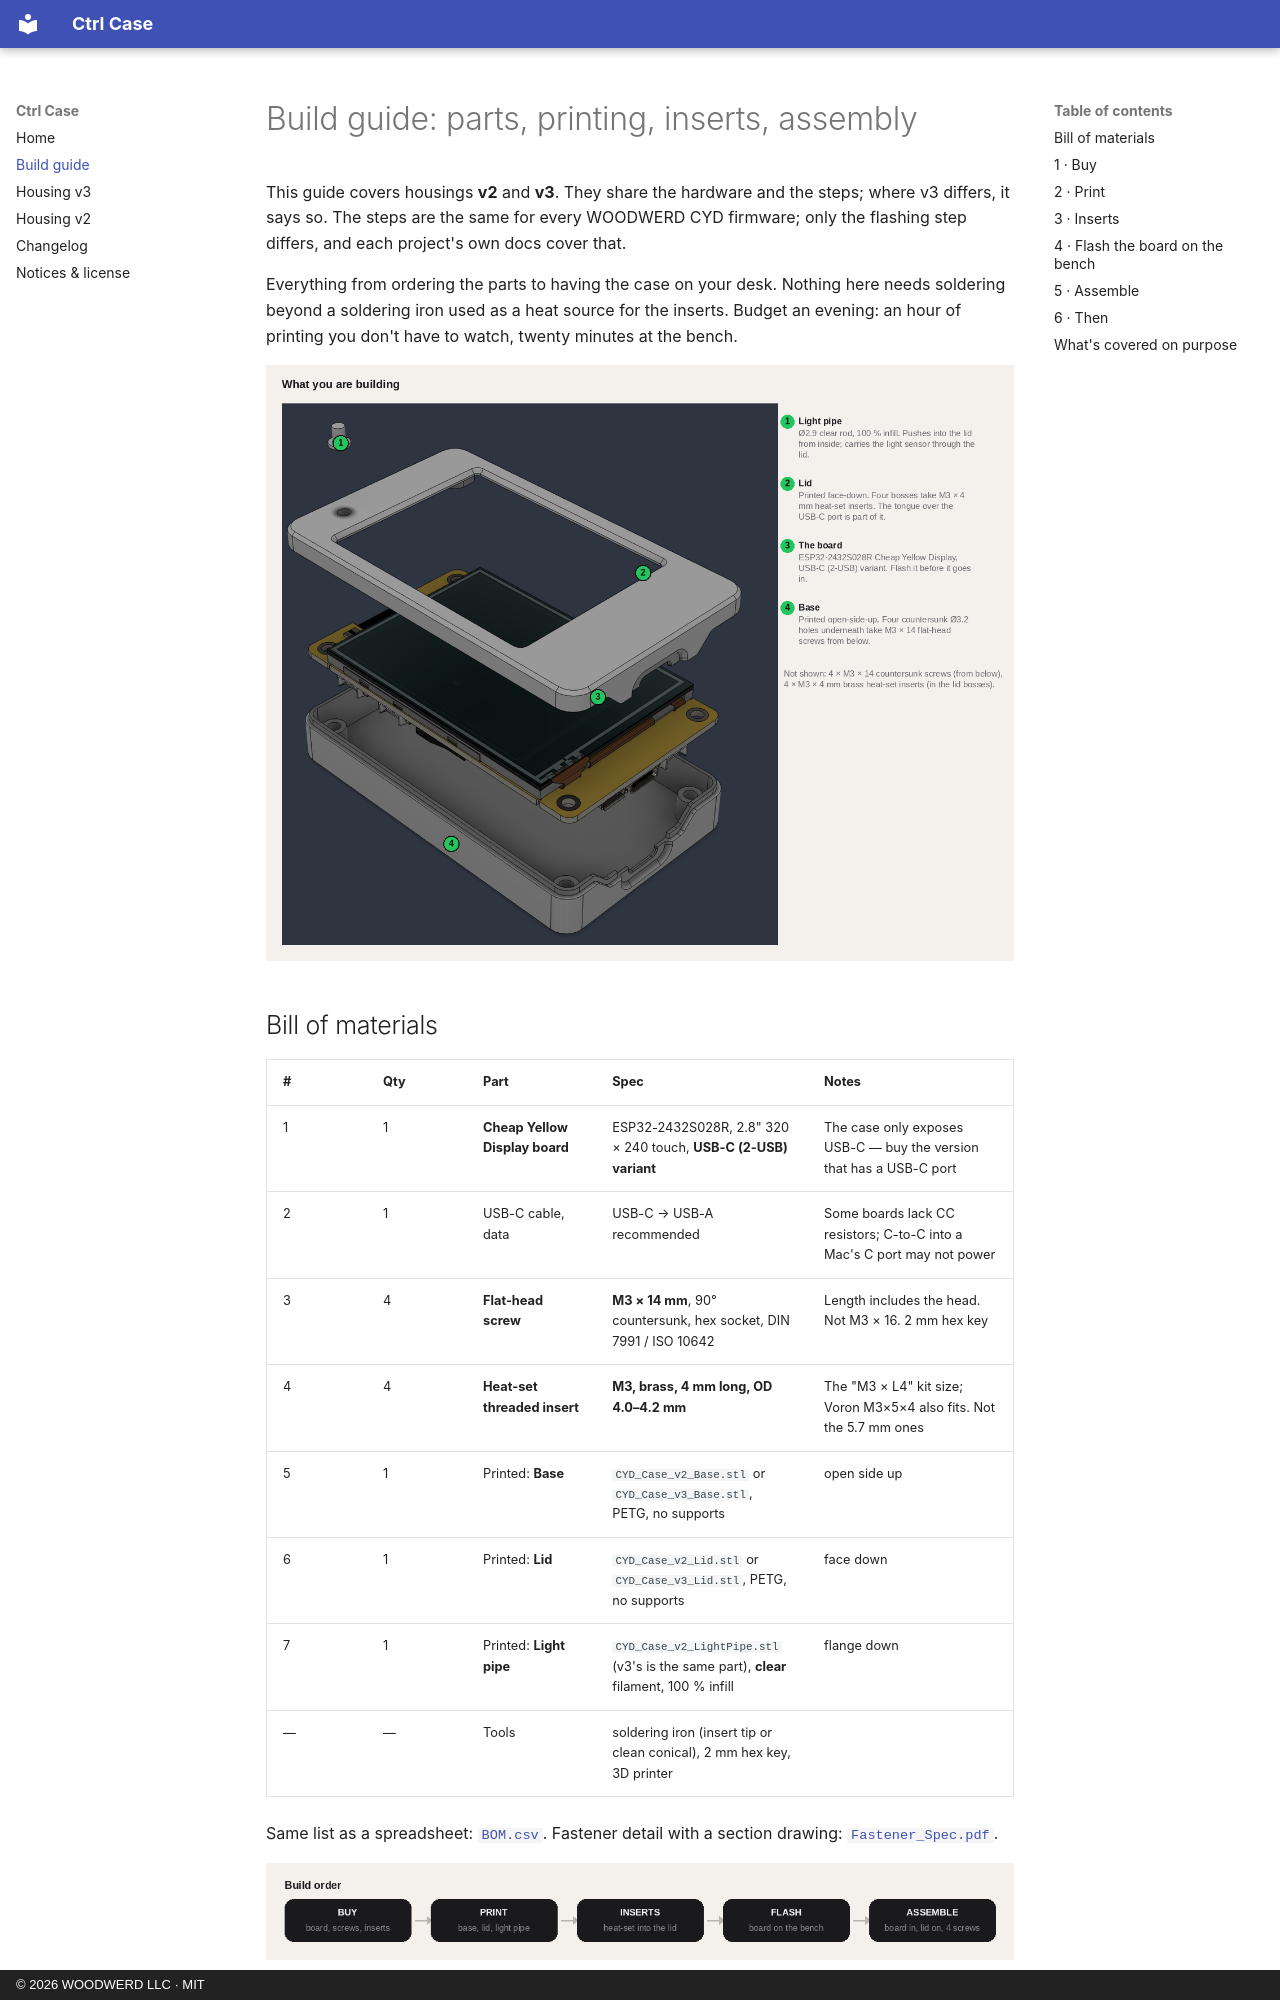

repository: WOODWERD/cyd-case · page: BUILD/index.html · generator: mkdocs · copyright: © 2026 WOODWERD LLC · MIT

# Build guide: parts, printing, inserts, assembly

This guide covers housings **v2** and **v3**. They share the hardware and the steps; where v3 differs, it says so. The steps are the same for every WOODWERD CYD firmware; only the flashing step differs, and each project's own docs cover that.

Everything from ordering the parts to having the case on your desk. Nothing here needs soldering beyond a
soldering iron used as a heat source for the inserts. Budget an evening: an hour of printing you
don't have to watch, twenty minutes at the bench.

![Exploded](guide-exploded.png)

## Bill of materials

| # | Qty | Part | Spec | Notes |
|---|---|---|---|---|
| 1 | 1 | **Cheap Yellow Display board** | ESP32-2432S028R, 2.8" 320 × 240 touch, **USB-C (2-USB) variant** | The case only exposes USB-C — buy the version that has a USB-C port |
| 2 | 1 | USB-C cable, data | USB-C → USB-A recommended | Some boards lack CC resistors; C-to-C into a Mac's C port may not power |
| 3 | 4 | **Flat-head screw** | **M3 × 14 mm**, 90° countersunk, hex socket, DIN 7991 / ISO 10642 | Length includes the head. Not M3 × 16. 2 mm hex key |
| 4 | 4 | **Heat-set threaded insert** | **M3, brass, 4 mm long, OD 4.0–4.2 mm** | The "M3 × L4" kit size; Voron M3×5×4 also fits. Not the 5.7 mm ones |
| 5 | 1 | Printed: **Base** | `CYD_Case_v2_Base.stl` or `CYD_Case_v3_Base.stl`, PETG, no supports | open side up |
| 6 | 1 | Printed: **Lid** | `CYD_Case_v2_Lid.stl` or `CYD_Case_v3_Lid.stl`, PETG, no supports | face down |
| 7 | 1 | Printed: **Light pipe** | `CYD_Case_v2_LightPipe.stl` (v3's is the same part), **clear** filament, 100 % infill | flange down |
| — | — | Tools | soldering iron (insert tip or clean conical), 2 mm hex key, 3D printer | |

Same list as a spreadsheet: [`BOM.csv`](../BOM.csv). Fastener detail with a section
drawing: [`Fastener_Spec.pdf`](../housings/v2/Fastener_Spec.pdf).

![Build order](guide-build.png)
